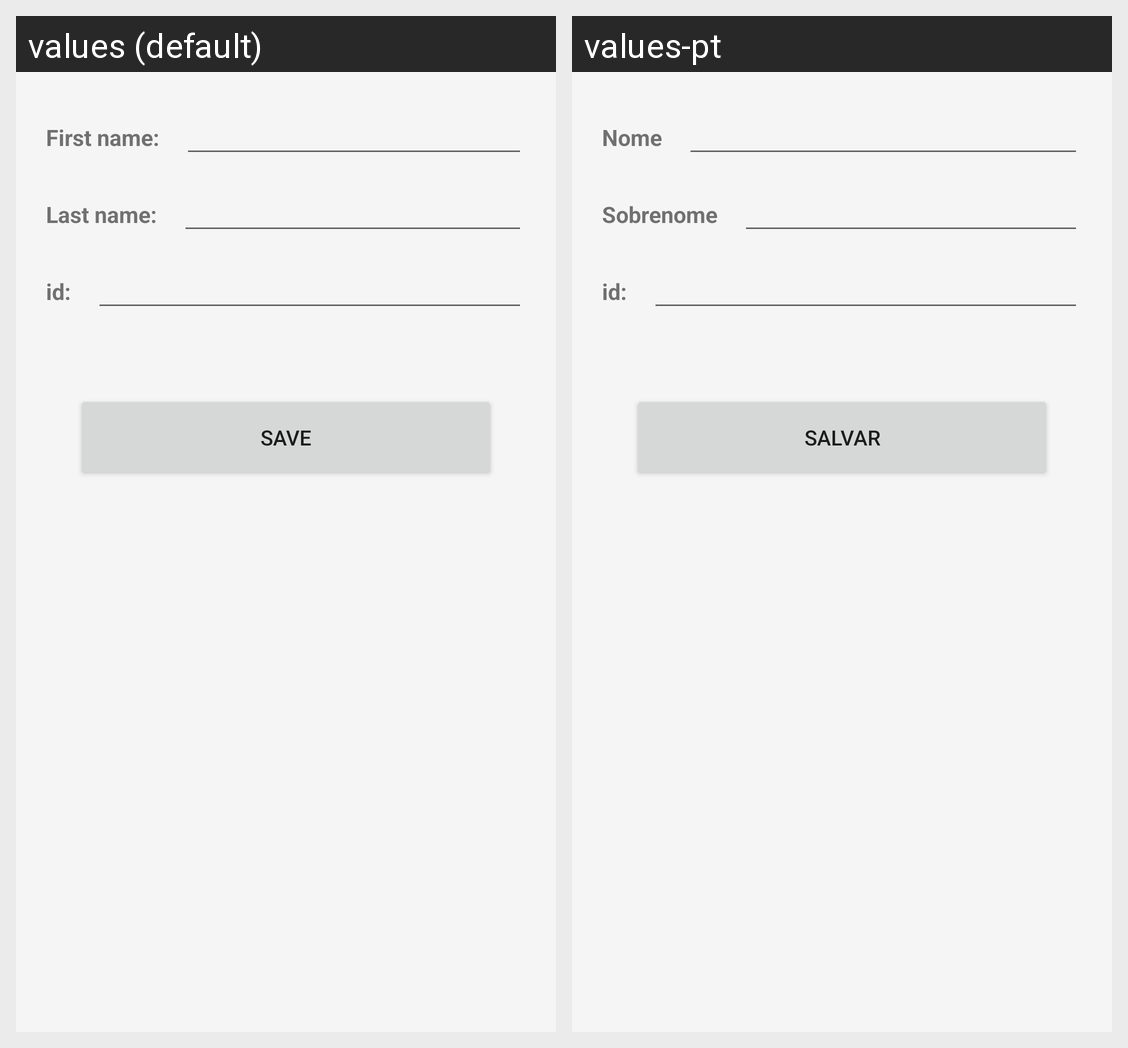

For this localized Android screen grid, give each drawn string resource with its value in every locale shown.
Android screen res/layout/activity_main_user.xml rendered under 2 locales, left to right: values (default), values-pt. Device: Nexus 5 (rendered at 1080×1920; each locale shown at half size, 540×960, under a caption strip naming it); theme AppTheme.
Strings drawn on this screen, with the default value and each locale's value (text and hints the layout hard-codes, and strings that could not be matched under every locale, appear in the picture but are not listed):

first_name
  values: First name:
  values-pt: Nome

last_name
  values: Last name:
  values-pt: Sobrenome

save
  values: Save
  values-pt: salvar
